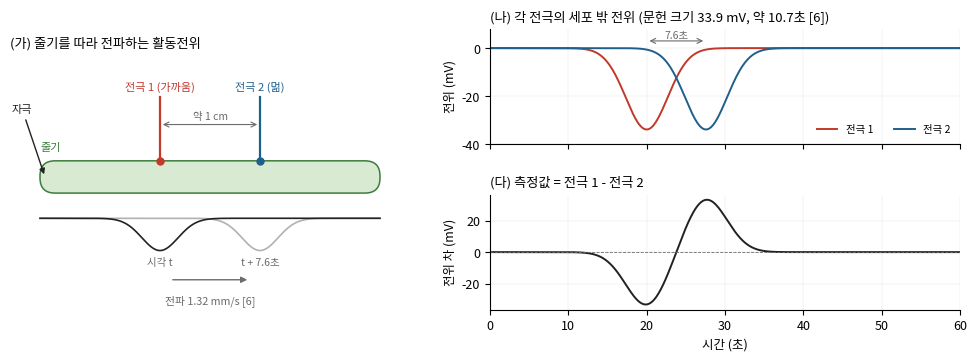

The script that saved this image: (Note: this script raises an exception after producing the figure.)
"""fig_ap_diff.py — 그림1(Ⅱ-1): 줄기를 따라 전파하는 활동전위가 두 전극의 전위 차이로 잡히는 원리 (2026-11-17, 모식도).
문헌 값 [6] Degli Agosti 2014: 붓 접촉 활동전위 33.9 mV, 약 10.7초, 전파 1.32 mm/s, 접촉 지점에 가까운 전극에 먼저 도착.
본 연구 전극 간격 약 1 cm → 도착 시간 차 10 / 1.32 ≈ 7.6초. 파형 모양(가우스형)은 설명용 가정이다.
그림 글꼴에 U+2212 가 없어 빼기는 '-'. 쓰는 법: python3 report/stim/fig_ap_diff.py → report/FIG_AP_DIFF.png
"""
import os
import numpy as np
import matplotlib
matplotlib.use("Agg")
import matplotlib.pyplot as plt
from matplotlib import font_manager as fm
from matplotlib.patches import FancyBboxPatch

fm.fontManager.addfont("/usr/share/fonts/opentype/noto/NotoSansCJK-Regular.ttc")
plt.rcParams.update({"font.family": "Noto Sans CJK JP", "axes.unicode_minus": False, "font.size": 9})
INK, GRAY, C1, C2, CD = "#222222", "#6b6b6b", "#c0392b", "#1f5f8b", "#222222"

AMP, WID, V, GAP = 33.9, 10.7, 1.32, 10.0          # mV, 초, mm/s, mm
DT = GAP / V                                        # 7.6초
t = np.linspace(0, 60, 2000)
t1 = 20.0
ap = lambda tc: -AMP * np.exp(-0.5 * ((t - tc) / (WID / 4)) ** 2)   # 문헌 표기처럼 음의 방향
v1, v2 = ap(t1), ap(t1 + DT)

fig = plt.figure(figsize=(10, 3.6), dpi=300)
# (가) 모식도
a = fig.add_axes([0.02, 0.08, 0.40, 0.84]); a.set_xlim(0, 40); a.set_ylim(0, 30); a.axis("off")
a.text(0, 28.5, "(가) 줄기를 따라 전파하는 활동전위", fontsize=9.5, va="top")
a.add_patch(FancyBboxPatch((3, 13), 34, 3.2, boxstyle="round,pad=0,rounding_size=1.5", fc="#d8ead2", ec="#3b7d3b", lw=1.1))
a.text(3, 17.2, "줄기", fontsize=8, color="#3b7d3b")
a.annotate("자극", (3.5, 14.6), (0.2, 21), fontsize=8, color=INK, arrowprops=dict(arrowstyle="-|>", lw=1, color=INK))
for x, c, lab in ((15, C1, "전극 1 (가까움)"), (25, C2, "전극 2 (멂)")):
    a.plot([x, x], [16.4, 22.5], color=c, lw=1.6); a.plot(x, 16.2, "o", ms=5, color=c)
    a.text(x, 23.2, lab, ha="center", fontsize=8, color=c)
xs = np.linspace(3, 37, 300)
for xc, al in ((15, 1.0), (25, 0.35)):
    a.plot(xs, 10.5 - 3.2 * np.exp(-0.5 * ((xs - xc) / 1.8) ** 2), color=INK, lw=1.2, alpha=al)
a.text(15, 5.8, "시각 t", ha="center", fontsize=7.5, color=GRAY)
a.text(25, 5.8, "t + 7.6초", ha="center", fontsize=7.5, color=GRAY)
a.annotate("", (24, 4.4), (16, 4.4), arrowprops=dict(arrowstyle="-|>", lw=1, color=GRAY))
a.text(20, 2.0, "전파 1.32 mm/s [6]", ha="center", fontsize=7.8, color=GRAY)
a.annotate("", (25, 19.8), (15, 19.8), arrowprops=dict(arrowstyle="<->", lw=0.8, color=GRAY))
a.text(20, 20.3, "약 1 cm", ha="center", fontsize=7.5, color=GRAY)

# (나) 각 전극 전위
b = fig.add_axes([0.50, 0.58, 0.47, 0.32])
b.plot(t, v1, color=C1, lw=1.4, label="전극 1")
b.plot(t, v2, color=C2, lw=1.4, label="전극 2")
b.set_ylabel("전위 (mV)"); b.set_xlim(0, 60); b.set_ylim(-40, 8); b.set_xticklabels([])
b.legend(loc="lower right", fontsize=7.5, frameon=False, ncol=2)
b.set_title("(나) 각 전극의 세포 밖 전위 (문헌 크기 33.9 mV, 약 10.7초 [6])", fontsize=9.5, loc="left")
b.annotate("", (t1 + DT, 3), (t1, 3), arrowprops=dict(arrowstyle="<->", lw=0.8, color=GRAY))
b.text(t1 + DT / 2, 4, "7.6초", ha="center", fontsize=7.5, color=GRAY)
# (다) 차이
c = fig.add_axes([0.50, 0.12, 0.47, 0.32])
c.plot(t, v1 - v2, color=CD, lw=1.4)
c.axhline(0, color=GRAY, lw=0.6, ls="--")
c.set_ylabel("전위 차 (mV)"); c.set_xlabel("시간 (초)"); c.set_xlim(0, 60)
c.set_title("(다) 측정값 = 전극 1 - 전극 2", fontsize=9.5, loc="left")
for x in (b, c):
    x.grid(lw=0.3, color="#e3e3e3")
    for s in ("top", "right"):
        x.spines[s].set_visible(False)
out = os.path.join(os.path.dirname(__file__), "..", "FIG_AP_DIFF.png")
fig.savefig(out, facecolor="white"); print(out)
